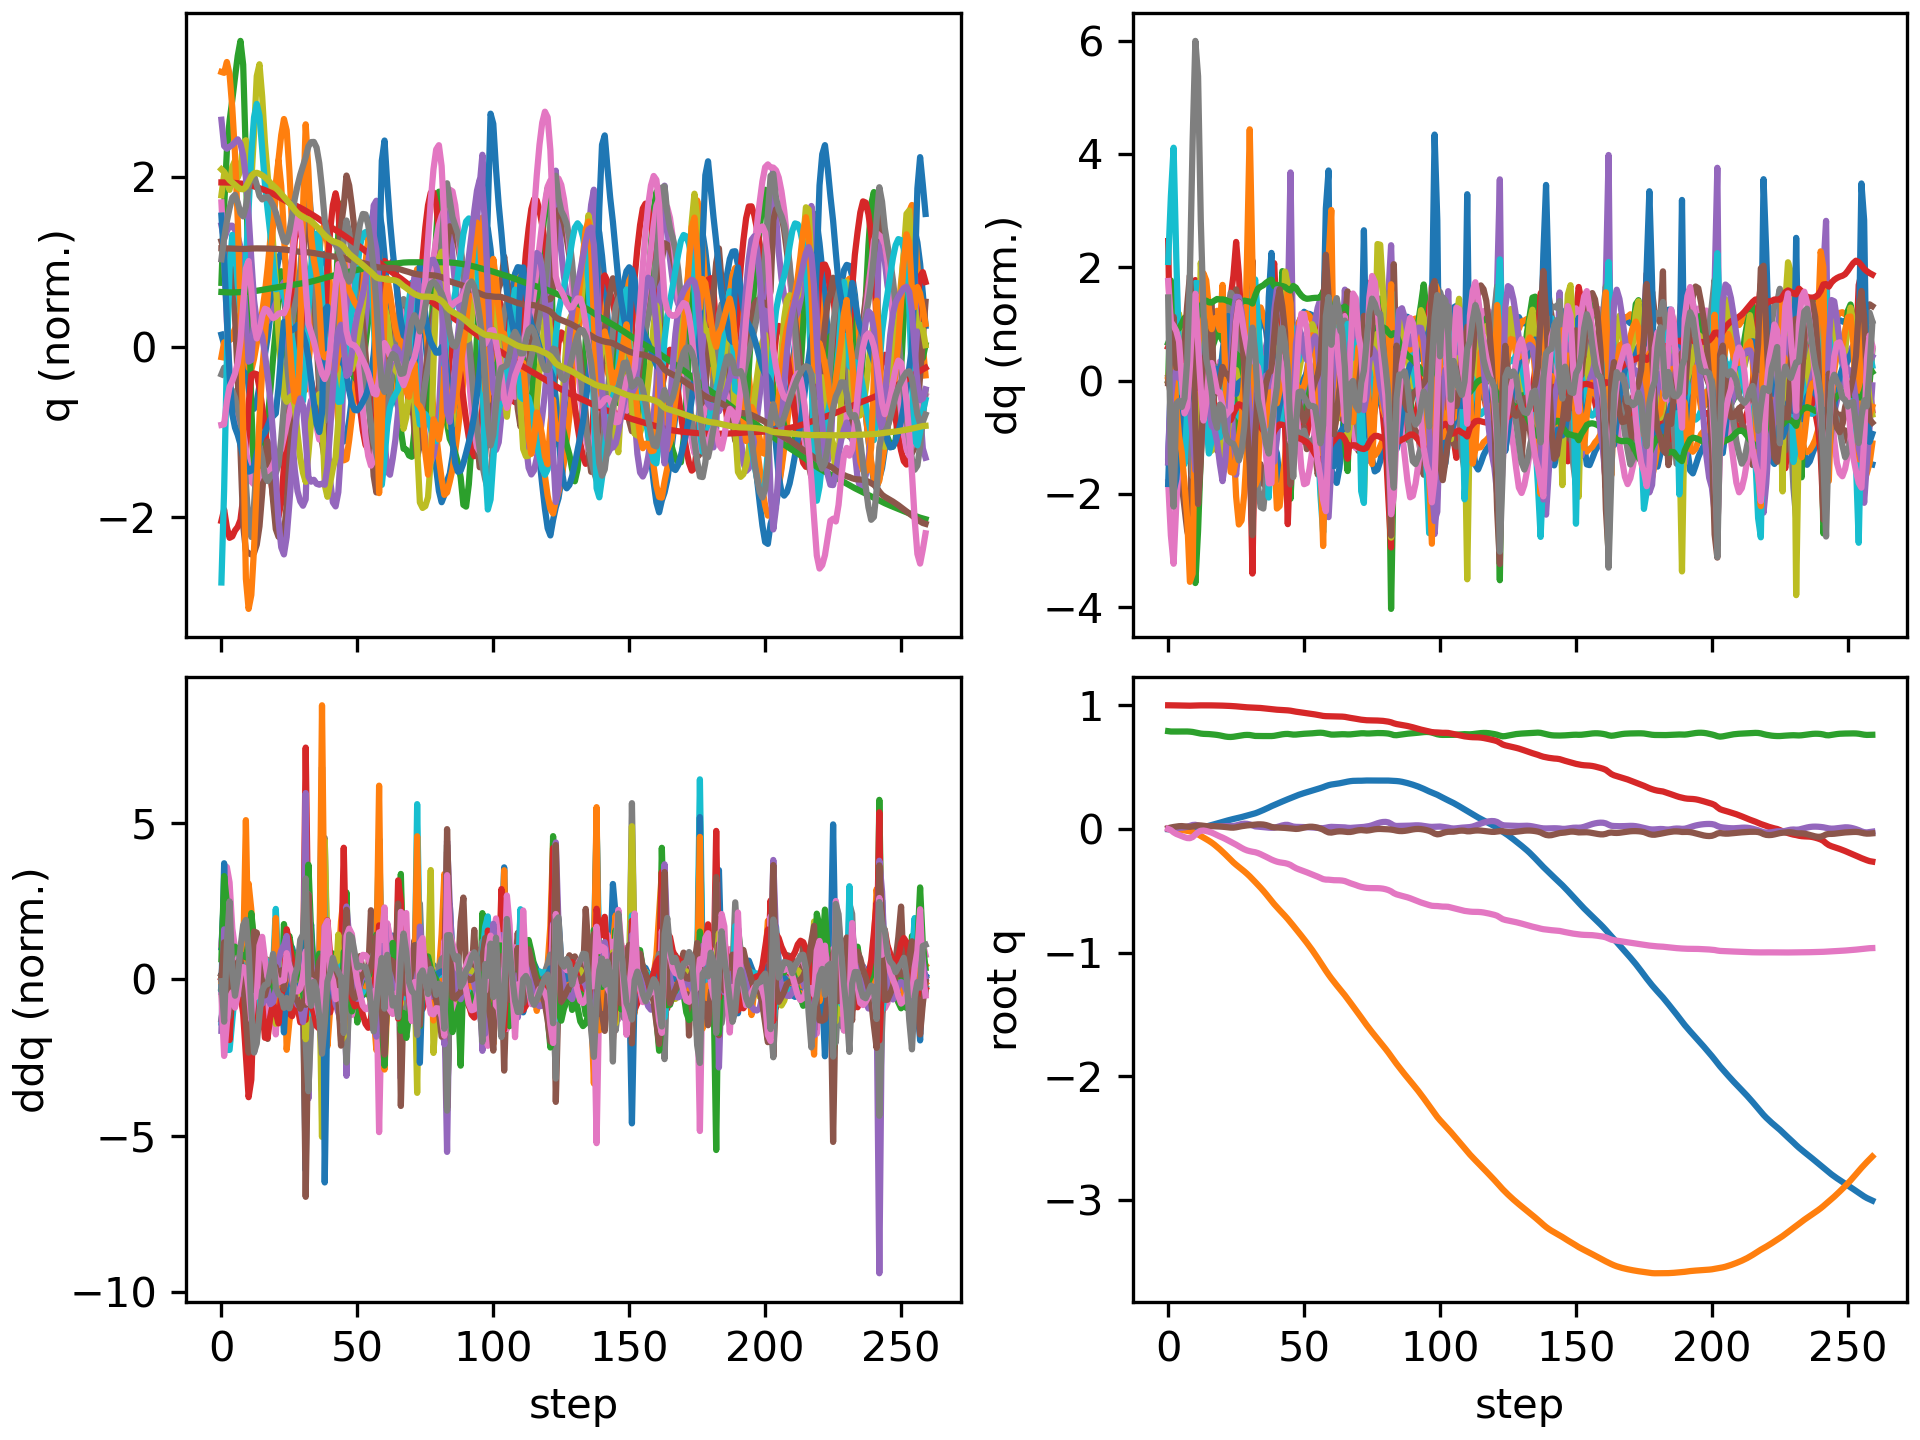

Data behind this chart, as committed beside it:
floating_base_joint_x, floating_base_joint_y, floating_base_joint_z, floating_base_joint_qw, floating_base_joint_qx, floating_base_joint_qy, floating_base_joint_qz, left_hip_pitch_joint_q, left_hip_roll_joint_q, left_hip_yaw_joint_q, left_knee_joint_q, left_ankle_pitch_joint_q, left_ankle_roll_joint_q, right_hip_pitch_joint_q, right_hip_roll_joint_q, right_hip_yaw_joint_q, right_knee_joint_q, right_ankle_pitch_joint_q, right_ankle_roll_joint_q, floating_base_joint_vx, floating_base_joint_vy, floating_base_joint_vz, floating_base_joint_wx, floating_base_joint_wy
-0.002742, 8.737507702648877e-10, 0.7906, 1, 1.597928729102787e-08, 0.005811, -4.862312507598205e-09, -0.05757, -0.0006897, -0.002978, 0.1257, -0.07618, 2.7516392895085615e-05, -0.05757, 0.0006893, 0.002978, 0.1257, -0.07618, -2.7555718382952283e-05, -0.162, -1.3815040528913289e-07, -0.2089, -6.422664153380801e-07, 0.6749
-0.005405, -0.0004153, 0.7878, 0.9999, 0.0001112, 0.01143, -0.009785, -0.07849, 0.01956, 0.05707, 0.1489, -0.1041, -0.008687, -0.1572, 0.007517, 0.01551, 0.3296, -0.1562, -0.0005095, -0.08746, -0.01815, -0.05038, 0.2286, 0.3762
-0.007186, -0.0006539, 0.7875, 0.9995, 0.004735, 0.0159, -0.02756, -0.06722, 0.02078, 0.1012, 0.1128, -0.08821, -0.01161, -0.2855, -0.001709, 0.01308, 0.6151, -0.2674, 0.005361, -0.05329, -0.02863, 0.01017, 0.503, 0.3481
-0.008035, -0.002138, 0.7877, 0.999, 0.007754, 0.01945, -0.04045, -0.06107, 0.02239, 0.1254, 0.09091, -0.07692, -0.01837, -0.3849, -0.01366, 0.006259, 0.813, -0.3718, -0.001324, -0.02458, -0.1151, 0.01839, 0.1168, 0.3089
-0.008274, -0.004722, 0.7879, 0.9985, 0.008953, 0.02224, -0.04939, -0.06529, 0.02933, 0.1418, 0.09388, -0.0768, -0.0311, -0.4482, -0.01568, 0.02018, 0.8885, -0.445, -0.01937, 0.0001547, -0.1382, -0.0006464, 0.1462, 0.2338
-0.007645, -0.007812, 0.7882, 0.998, 0.01047, 0.02301, -0.0582, -0.06721, 0.03824, 0.1598, 0.106, -0.08576, -0.07096, -0.4786, -0.02293, 0.02375, 0.8641, -0.4698, -0.04456, 0.05302, -0.1653, 0.01169, 0.2102, -0.03857
-0.005793, -0.0115, 0.7885, 0.9975, 0.01262, 0.02096, -0.067, -0.05785, 0.04623, 0.1769, 0.1135, -0.09883, -0.1277, -0.4793, -0.03511, 0.01364, 0.7779, -0.4833, -0.07972, 0.1156, -0.197, 0.002281, 0.3111, -0.2927
-0.003325, -0.01562, 0.788, 0.997, 0.01707, 0.01813, -0.07388, -0.04922, 0.04875, 0.1887, 0.1278, -0.1207, -0.1937, -0.4782, -0.0475, 0.01799, 0.7204, -0.501, -0.1264, 0.1331, -0.2148, -0.04513, 0.5905, -0.2465
-0.001074, -0.02009, 0.7867, 0.9967, 0.02463, 0.01726, -0.07492, -0.06192, 0.0381, 0.1699, 0.1734, -0.1767, -0.2648, -0.4969, -0.06986, 0.03432, 0.7469, -0.5245, -0.1939, 0.1154, -0.2399, -0.07448, 0.8172, 0.04963
0.00044, -0.02549, 0.7844, 0.9971, 0.03185, 0.01988, -0.06566, -0.1068, 0.01184, 0.09695, 0.2598, -0.272, -0.289, -0.5311, -0.1097, 0.03601, 0.8299, -0.5387, -0.2736, 0.07283, -0.3139, -0.1435, 0.4873, 0.4335
0.001467, -0.03319, 0.7803, 0.9981, 0.03338, 0.02496, -0.04644, -0.1704, -0.01549, -0.01296, 0.3654, -0.3572, -0.291, -0.5693, -0.1526, 0.01933, 0.9446, -0.5515, -0.2898, 0.06027, -0.4595, -0.2282, -0.315, 0.5821
0.00365, -0.04405, 0.7755, 0.9989, 0.02765, 0.02832, -0.02618, -0.2105, -0.0186, -0.1009, 0.4259, -0.3541, -0.2923, -0.594, -0.1648, 0.01152, 1.066, -0.5493, -0.2823, 0.15, -0.6135, -0.2325, -0.9134, 0.2158
0.007753, -0.05661, 0.7711, 0.9993, 0.02029, 0.02819, -0.01497, -0.2138, -0.003203, -0.155, 0.4292, -0.2703, -0.2909, -0.5993, -0.132, 0.03987, 1.146, -0.54, -0.2573, 0.236, -0.6391, -0.1893, -0.5894, -0.1114
0.0132, -0.06962, 0.7688, 0.9994, 0.01761, 0.02568, -0.01304, -0.1981, 0.01827, -0.1708, 0.4277, -0.2756, -0.2831, -0.5937, -0.08926, 0.07449, 1.176, -0.5186, -0.2214, 0.2984, -0.6564, -0.06922, -0.01758, -0.3442
0.01937, -0.08266, 0.768, 0.9994, 0.01928, 0.02276, -0.01664, -0.1655, 0.03916, -0.1651, 0.3999, -0.2865, -0.2661, -0.5829, -0.07205, 0.0816, 1.15, -0.4971, -0.1868, 0.307, -0.6506, -0.02977, 0.3368, -0.2166
0.02539, -0.09597, 0.7671, 0.9993, 0.02218, 0.02178, -0.02258, -0.1317, 0.06111, -0.1489, 0.3609, -0.287, -0.235, -0.5739, -0.0847, 0.06212, 1.077, -0.4864, -0.1613, 0.288, -0.6798, -0.07271, 0.2922, 0.01711
0.03121, -0.1105, 0.7653, 0.999, 0.02366, 0.02226, -0.03001, -0.09974, 0.08788, -0.1315, 0.3201, -0.2817, -0.2, -0.5719, -0.1033, 0.03475, 0.9999, -0.4786, -0.143, 0.2861, -0.7672, -0.118, 0.06336, 0.07602
0.03725, -0.127, 0.7629, 0.9987, 0.02339, 0.02246, -0.0396, -0.06246, 0.1225, -0.1117, 0.2744, -0.2731, -0.1867, -0.5744, -0.1079, 0.01536, 0.9435, -0.4669, -0.1223, 0.307, -0.8662, -0.126, -0.04425, -0.0285
0.04373, -0.1451, 0.7602, 0.9982, 0.02247, 0.02159, -0.05062, -0.01721, 0.1624, -0.08816, 0.2231, -0.2639, -0.2131, -0.5715, -0.1036, -0.00286, 0.8902, -0.4537, -0.1008, 0.3254, -0.9331, -0.1578, -0.07454, -0.1315
0.05029, -0.1642, 0.7566, 0.9977, 0.02175, 0.02022, -0.06075, 0.02809, 0.2017, -0.06257, 0.1761, -0.2513, -0.2422, -0.5608, -0.1008, -0.02528, 0.8264, -0.4485, -0.0831, 0.3203, -0.9728, -0.212, 0.01176, -0.1394
0.05677, -0.1842, 0.7519, 0.9971, 0.02206, 0.01829, -0.07002, 0.06795, 0.2373, -0.03956, 0.1443, -0.237, -0.2686, -0.548, -0.09982, -0.04849, 0.7692, -0.4435, -0.06681, 0.3209, -1.024, -0.2552, 0.1233, -0.2325
0.06317, -0.2054, 0.7472, 0.9964, 0.02267, 0.01561, -0.08061, 0.1016, 0.2712, -0.01596, 0.1343, -0.223, -0.2758, -0.5425, -0.09118, -0.07926, 0.7714, -0.3954, -0.04759, 0.3159, -1.093, -0.2064, 0.07312, -0.3099
0.06923, -0.2277, 0.7443, 0.9954, 0.02279, 0.01302, -0.09221, 0.1171, 0.3049, 0.006234, 0.1632, -0.2042, -0.277, -0.5318, -0.0651, -0.1013, 0.7735, -0.3305, -0.0615, 0.3012, -1.123, -0.09884, 0.06833, -0.2856
0.07511, -0.2499, 0.7436, 0.9943, 0.02275, 0.01066, -0.1036, 0.1114, 0.327, -0.004327, 0.2386, -0.1931, -0.2734, -0.5086, -0.03135, -0.1176, 0.7549, -0.2733, -0.08744, 0.2959, -1.103, 0.008463, 0.01842, -0.266
0.08054, -0.2709, 0.7454, 0.993, 0.02401, 0.01039, -0.1154, 0.08581, 0.3114, -0.05332, 0.3527, -0.2787, -0.2465, -0.4845, 0.006853, -0.1209, 0.7313, -0.2738, -0.1171, 0.2713, -1.007, 0.1616, 0.2524, 0.07078
0.08546, -0.2899, 0.7491, 0.9914, 0.02812, 0.01319, -0.1273, 0.03874, 0.2558, -0.09506, 0.4975, -0.4119, -0.2053, -0.4633, 0.03698, -0.1186, 0.699, -0.2838, -0.1435, 0.2495, -0.9192, 0.2013, 0.4863, 0.3795
0.09043, -0.3076, 0.7531, 0.9894, 0.03417, 0.01767, -0.1403, -0.01176, 0.1791, -0.09998, 0.6257, -0.5111, -0.17, -0.4439, 0.05681, -0.1172, 0.6623, -0.2891, -0.1642, 0.2602, -0.8664, 0.2002, 0.6167, 0.5189
0.09596, -0.3251, 0.7568, 0.9871, 0.03963, 0.02201, -0.1533, -0.05306, 0.09682, -0.08083, 0.7032, -0.5818, -0.1334, -0.4199, 0.07041, -0.1234, 0.6202, -0.2853, -0.1777, 0.2903, -0.884, 0.1634, 0.4103, 0.4125
0.102, -0.3432, 0.7593, 0.9851, 0.04242, 0.02548, -0.1647, -0.08708, 0.0253, -0.04786, 0.7367, -0.6246, -0.09567, -0.3908, 0.083, -0.1401, 0.5768, -0.279, -0.1786, 0.3074, -0.9228, 0.09435, 0.1282, 0.2888
0.1081, -0.3626, 0.7605, 0.9835, 0.04132, 0.02836, -0.1737, -0.1165, -0.02352, -0.008172, 0.7373, -0.6455, -0.06301, -0.3616, 0.1071, -0.1546, 0.5426, -0.2853, -0.1485, 0.3014, -1.002, 0.01972, -0.3169, 0.1862
0.1141, -0.3834, 0.7597, 0.9826, 0.03665, 0.03068, -0.1797, -0.1335, -0.04783, 0.02402, 0.6908, -0.6545, -0.03216, -0.3364, 0.1429, -0.1635, 0.5239, -0.2963, -0.07459, 0.2959, -1.067, -0.09642, -0.6171, 0.1059
0.1201, -0.4057, 0.756, 0.9819, 0.0282, 0.03304, -0.1845, -0.1054, -0.04585, 0.001692, 0.5027, -0.6412, 0.03215, -0.3439, 0.1784, -0.169, 0.5942, -0.3139, -0.02829, 0.2746, -1.163, -0.2597, -1.149, 0.1096
0.1263, -0.4288, 0.752, 0.9812, 0.0206, 0.03593, -0.1883, -0.08561, -0.009927, -0.02255, 0.4231, -0.4599, 0.03004, -0.3807, 0.1941, -0.1521, 0.7216, -0.3395, -0.05344, 0.3644, -1.148, -0.1112, -0.4028, 0.07891
0.1344, -0.4518, 0.7514, 0.9799, 0.01881, 0.03708, -0.1951, -0.05955, 0.02788, -0.01693, 0.4139, -0.4372, -0.00793, -0.4182, 0.163, -0.133, 0.8192, -0.3823, -0.08845, 0.4394, -1.163, 0.02481, -0.07237, 0.04723
0.1435, -0.4756, 0.7516, 0.9781, 0.01702, 0.03712, -0.2042, -0.01393, 0.06828, -0.002168, 0.3869, -0.448, -0.04764, -0.452, 0.11, -0.1233, 0.8626, -0.4238, -0.1016, 0.4619, -1.21, -0.0143, -0.2289, -0.08923
0.1529, -0.5003, 0.7512, 0.976, 0.0147, 0.03564, -0.2144, 0.03711, 0.108, 0.007853, 0.3605, -0.4438, -0.09143, -0.4888, 0.05208, -0.119, 0.8914, -0.4628, -0.1093, 0.4777, -1.264, -0.02706, -0.1331, -0.298
0.1627, -0.5264, 0.7511, 0.9737, 0.0126, 0.03144, -0.2255, 0.08086, 0.1435, 0.00777, 0.3639, -0.4138, -0.1388, -0.5131, 0.001619, -0.1163, 0.8778, -0.4779, -0.1245, 0.5043, -1.341, 0.006388, 0.001102, -0.6016
0.173, -0.554, 0.7512, 0.9711, 0.01044, 0.02462, -0.237, 0.1085, 0.1744, -0.005108, 0.4143, -0.3651, -0.1871, -0.4968, -0.03197, -0.1255, 0.7483, -0.4425, -0.1517, 0.5252, -1.395, -0.02077, 0.07803, -0.804
0.1838, -0.5818, 0.7511, 0.9687, 0.009347, 0.0163, -0.2475, 0.1132, 0.1817, -0.02899, 0.5139, -0.4054, -0.2032, -0.4467, -0.04672, -0.1708, 0.6625, -0.2513, -0.154, 0.5394, -1.394, 0.03245, 0.09559, -0.8007
0.1935, -0.6083, 0.7531, 0.9663, 0.01065, 0.01241, -0.2568, 0.07477, 0.1552, -0.05024, 0.6405, -0.5135, -0.1773, -0.4042, -0.02326, -0.1779, 0.6462, -0.2452, -0.1521, 0.4667, -1.273, 0.1643, 0.3569, -0.09554
0.203, -0.633, 0.7571, 0.9642, 0.01533, 0.01107, -0.2646, 0.01694, 0.09169, -0.07405, 0.7239, -0.6023, -0.1402, -0.3642, 0.002105, -0.1697, 0.6292, -0.2856, -0.1562, 0.4826, -1.215, 0.22, 0.5943, 0.01609
0.2124, -0.6567, 0.7615, 0.9626, 0.02193, 0.01049, -0.27, -0.05701, 0.019, -0.06746, 0.7759, -0.6475, -0.09868, -0.3203, 0.02081, -0.1609, 0.5988, -0.315, -0.1598, 0.4713, -1.17, 0.2143, 0.7106, 0.1331
0.2218, -0.6802, 0.7653, 0.9615, 0.0282, 0.009699, -0.2732, -0.1404, -0.04248, -0.02078, 0.8001, -0.6558, -0.06148, -0.2708, 0.03733, -0.1544, 0.5573, -0.3324, -0.161, 0.4695, -1.177, 0.1616, 0.5808, 0.0228
0.2311, -0.7039, 0.7678, 0.9603, 0.03275, 0.008192, -0.2768, -0.2172, -0.09106, 0.03687, 0.7731, -0.6266, -0.02607, -0.2222, 0.06033, -0.1326, 0.5219, -0.3413, -0.1529, 0.4587, -1.193, 0.08125, 0.3849, -0.07631
0.2402, -0.7287, 0.7684, 0.9587, 0.03281, 0.006069, -0.2824, -0.2662, -0.1259, 0.05982, 0.6563, -0.5394, 0.01396, -0.1863, 0.09743, -0.09034, 0.5228, -0.3468, -0.1262, 0.4338, -1.275, -0.02344, -0.2587, -0.2973
0.2487, -0.755, 0.7661, 0.9562, 0.02631, 0.004099, -0.2914, -0.2827, -0.1428, 0.00452, 0.5008, -0.3587, 0.03336, -0.1721, 0.1371, -0.08446, 0.5795, -0.3531, -0.1003, 0.4194, -1.353, -0.1782, -0.7657, -0.4986
0.2578, -0.7821, 0.7629, 0.9521, 0.01914, 0.001302, -0.3051, -0.272, -0.1412, -0.05771, 0.5005, -0.2091, 0.06131, -0.1693, 0.1573, -0.09027, 0.6489, -0.3685, -0.1135, 0.4706, -1.352, -0.08821, -0.3214, -0.4261
0.267, -0.8093, 0.7631, 0.9482, 0.01678, -0.0001475, -0.3172, -0.2376, -0.1147, -0.06985, 0.52, -0.2539, 0.05206, -0.1782, 0.1447, -0.09912, 0.6916, -0.4009, -0.1179, 0.4507, -1.363, 0.08551, -0.07813, -0.07492
0.2755, -0.8366, 0.7654, 0.9451, 0.01635, 0.00149, -0.3263, -0.1916, -0.08317, -0.07502, 0.5054, -0.3055, 0.03264, -0.2063, 0.1216, -0.1013, 0.7217, -0.4253, -0.1209, 0.4022, -1.378, 0.1256, -0.14, 0.2765
0.2831, -0.8642, 0.7678, 0.9423, 0.01618, 0.00573, -0.3343, -0.1413, -0.04764, -0.07763, 0.4667, -0.3366, 0.009457, -0.2578, 0.09758, -0.09528, 0.7655, -0.4371, -0.1245, 0.3638, -1.393, 0.1071, -0.22, 0.4363
0.2901, -0.8922, 0.7695, 0.9394, 0.01546, 0.01083, -0.3424, -0.08614, -0.009363, -0.08088, 0.4129, -0.3513, -0.01436, -0.3237, 0.07455, -0.085, 0.8191, -0.4377, -0.1267, 0.3381, -1.415, 0.06236, -0.2904, 0.4323
0.2967, -0.9208, 0.7705, 0.9362, 0.01431, 0.01535, -0.3508, -0.02925, 0.03002, -0.08331, 0.3573, -0.3466, -0.04691, -0.3928, 0.05004, -0.07537, 0.8648, -0.431, -0.1259, 0.3274, -1.439, 0.04488, -0.2401, 0.3207
0.3034, -0.95, 0.7717, 0.9329, 0.01321, 0.01791, -0.3595, 0.02676, 0.06904, -0.07145, 0.3123, -0.322, -0.07614, -0.4554, 0.02357, -0.06297, 0.8904, -0.422, -0.1179, 0.3304, -1.485, 0.06379, -0.1426, 0.09123
0.31, -0.9804, 0.7733, 0.9294, 0.01202, 0.01779, -0.3684, 0.08185, 0.1054, -0.05208, 0.2822, -0.2769, -0.1055, -0.5068, -0.002688, -0.04495, 0.8946, -0.4122, -0.1032, 0.3352, -1.548, 0.09007, -0.05476, -0.176
0.3168, -1.012, 0.7753, 0.926, 0.0105, 0.01497, -0.377, 0.1333, 0.1383, -0.03259, 0.2723, -0.213, -0.1364, -0.5444, -0.02784, -0.02673, 0.8771, -0.3978, -0.09044, 0.3379, -1.62, 0.1036, 0.009901, -0.4384
0.3235, -1.045, 0.7772, 0.9224, 0.008495, 0.00986, -0.3861, 0.1764, 0.169, -0.01252, 0.2894, -0.1305, -0.1777, -0.5631, -0.0506, -0.0224, 0.8246, -0.3731, -0.09132, 0.3386, -1.681, 0.08329, 0.06251, -0.6446
0.3303, -1.079, 0.7781, 0.9182, 0.006415, 0.003146, -0.3962, 0.2039, 0.1951, 0.002573, 0.3429, -0.0351, -0.219, -0.5534, -0.06823, -0.04472, 0.7088, -0.334, -0.1144, 0.3434, -1.705, -0.006737, 0.1629, -0.759
0.3378, -1.113, 0.7766, 0.9139, 0.006205, -0.00597, -0.4058, 0.2144, 0.1858, -0.02709, 0.4353, -0.0253, -0.2344, -0.5083, -0.07977, -0.07969, 0.5353, -0.2806, -0.1687, 0.4023, -1.681, -0.155, 0.5508, -0.9259
0.3463, -1.146, 0.7719, 0.9119, 0.009561, -0.01843, -0.4098, 0.2063, 0.1423, -0.06389, 0.5406, -0.1866, -0.2115, -0.4378, -0.09171, -0.09273, 0.3706, -0.1774, -0.2273, 0.4323, -1.645, -0.2825, 0.9716, -1.007
0.3538, -1.178, 0.7664, 0.9114, 0.01424, -0.02799, -0.4104, 0.1697, 0.09159, -0.08252, 0.6264, -0.3807, -0.1579, -0.3984, -0.09031, -0.0813, 0.3399, 0.02588, -0.1919, 0.3347, -1.572, -0.2598, 0.6548, -0.5007
... 200 more rows
